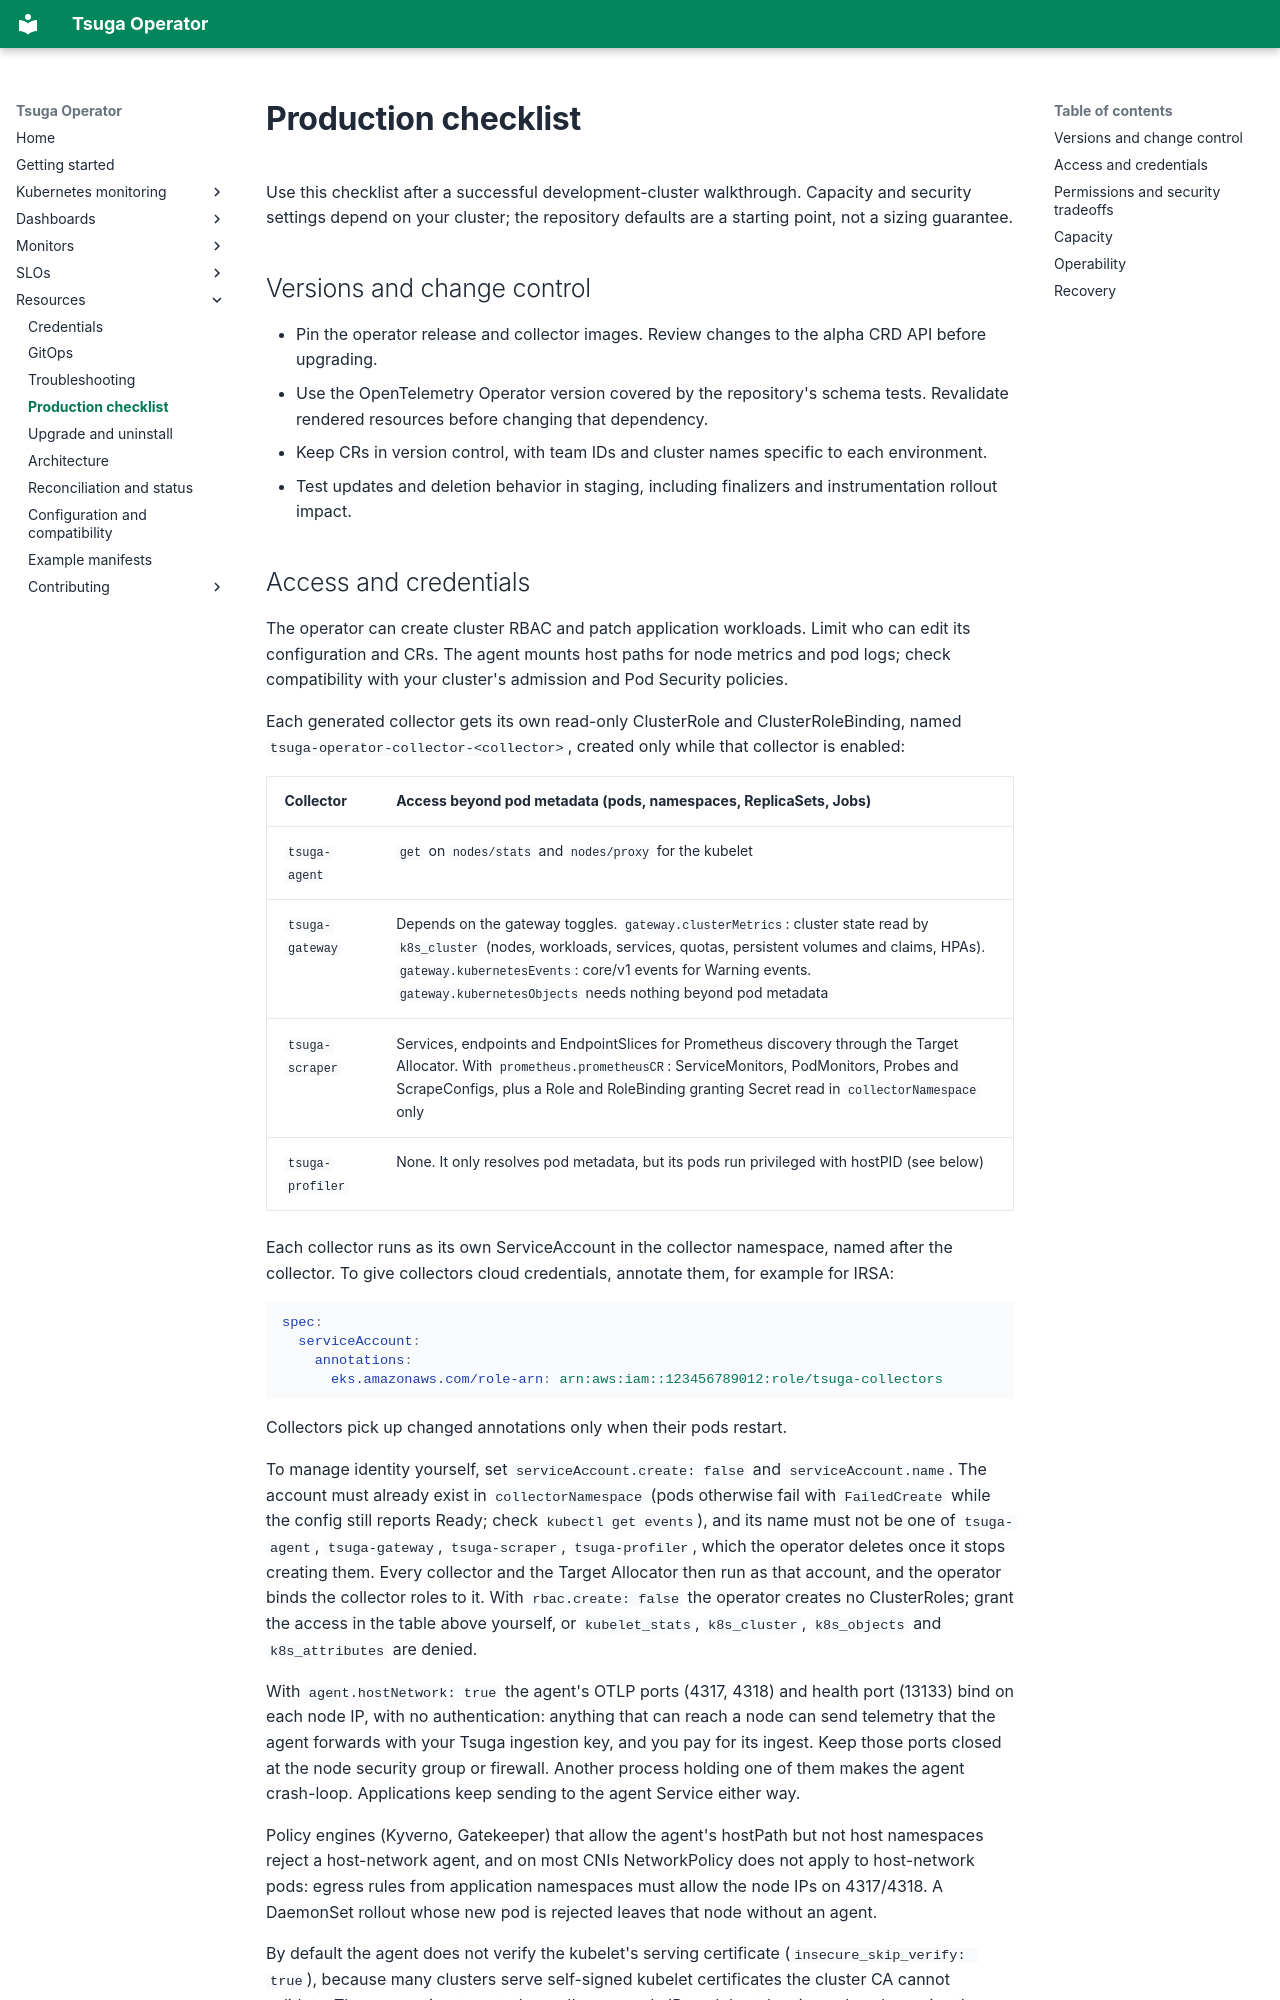

repository: tsuga-dev/tsuga-operator · page: operations/production/index.html · generator: mkdocs

# Production checklist

Use this checklist after a successful development-cluster walkthrough. Capacity and security settings depend on your cluster; the repository defaults are a starting point, not a sizing guarantee.

## Versions and change control

- Pin the operator release and collector images. Review changes to the alpha CRD API before upgrading.
- Use the OpenTelemetry Operator version covered by the repository's schema tests. Revalidate rendered resources before changing that dependency.
- Keep CRs in version control, with team IDs and cluster names specific to each environment.
- Test updates and deletion behavior in staging, including finalizers and instrumentation rollout impact.
